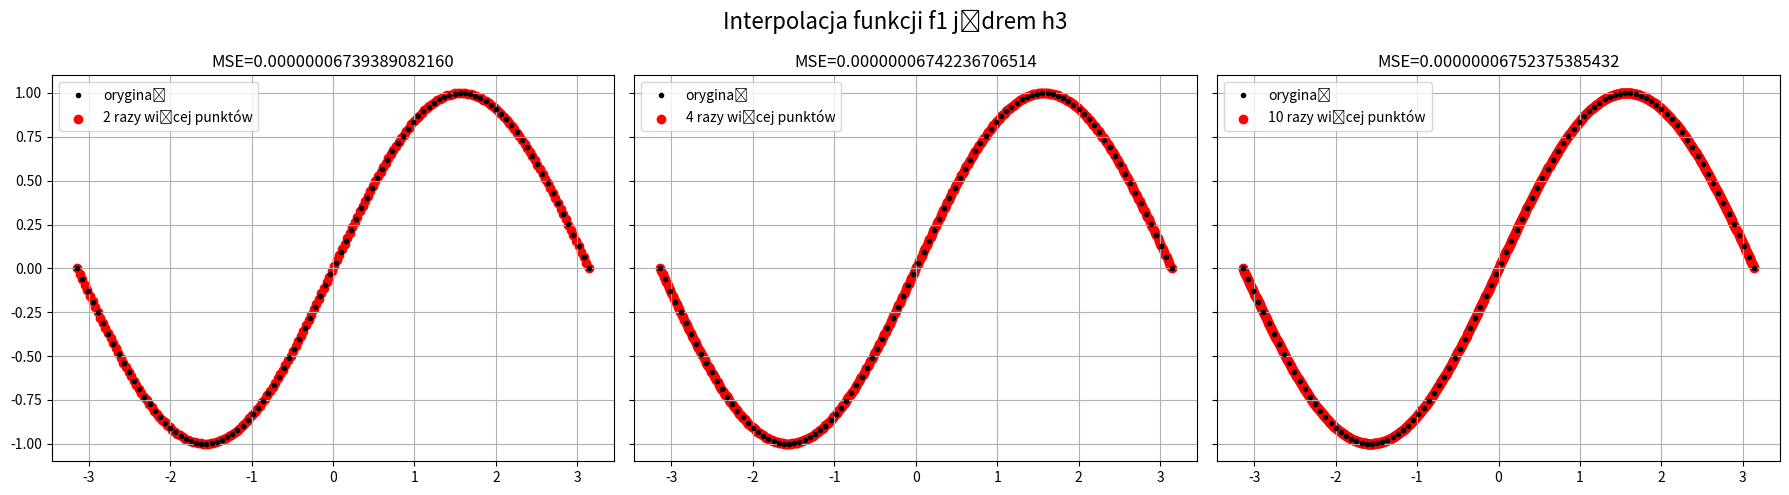

This figure's Python source:
import numpy as np
import matplotlib.pyplot as plt

# Parametry
a = 3  # wybór jądra
c = [2, 4, 10]  # współczynniki mnożące liczbę punktów
pi = np.pi
N_org = 100
x = np.linspace(-pi, pi, N_org)
wybor_funkcji = 1  # wybór funkcji

# Definicje jąder
def h1(t):
    return np.where((t >=0) & (t<=1), 1, 0)

def h2(t):
    return np.where((t >=-0.5) & (t <=0.5), 1, 0)

def h3(t):
    return np.where((t >= -1) & (t <= 1), 1 - np.abs(t), 0)

def h4(t):
    return np.where(t !=0, np.sin(t)/t, 1)

jadra = {1: h1, 2: h2, 3: h3, 4: h4}

# Definicje funkcji do interpolacji
def f1(x):
    return np.sin(x)

def f2(x):
    return np.sin(1/x)

def f3(x):
    return np.sign(np.sin(8 * x))

funkcje = {1: f1, 2: f2, 3: f3}
y = funkcje[wybor_funkcji](x)

# Funkcja obliczająca błąd średniokwadratowy
def MSE(y_org, y_new):
    N = len(y_org)
    if N == 0:
        return 0
    else:
        return np.sum((y_org - y_new)**2)/N

# Funkcja interpolacyjna
def interpolacja(x_org, y_org, x_new, j):
    dx = x_org[1] - x_org[0]
    t = (x_new[:, None] - x_org[None, :]) / dx
    waga = j(t)
    y_new = np.sum(y_org * waga, axis=1) / np.sum(waga, axis=1)
    return y_new


fig, axs = plt.subplots(1, 3, figsize=(18, 5), sharey=True)

for i, mult in enumerate(c):
    N_new = N_org * mult
    x_new = np.linspace(-pi, pi, N_new)
    y_new = interpolacja(x, y, x_new, jadra[a])
    mse = MSE(funkcje[wybor_funkcji](x_new), y_new)

    axs[i].plot(x, y, 'k.', label='oryginał')
    axs[i].scatter(x_new, y_new, color='r', label=f'{mult} razy więcej punktów')
    axs[i].set_title(f'MSE={mse:.20f}')#4 do wykresow, do tabeli wiecej
    axs[i].legend()
    axs[i].grid()

fig.suptitle(f'Interpolacja funkcji f{wybor_funkcji} jądrem h{a}', fontsize=16)
plt.tight_layout()
plt.show()